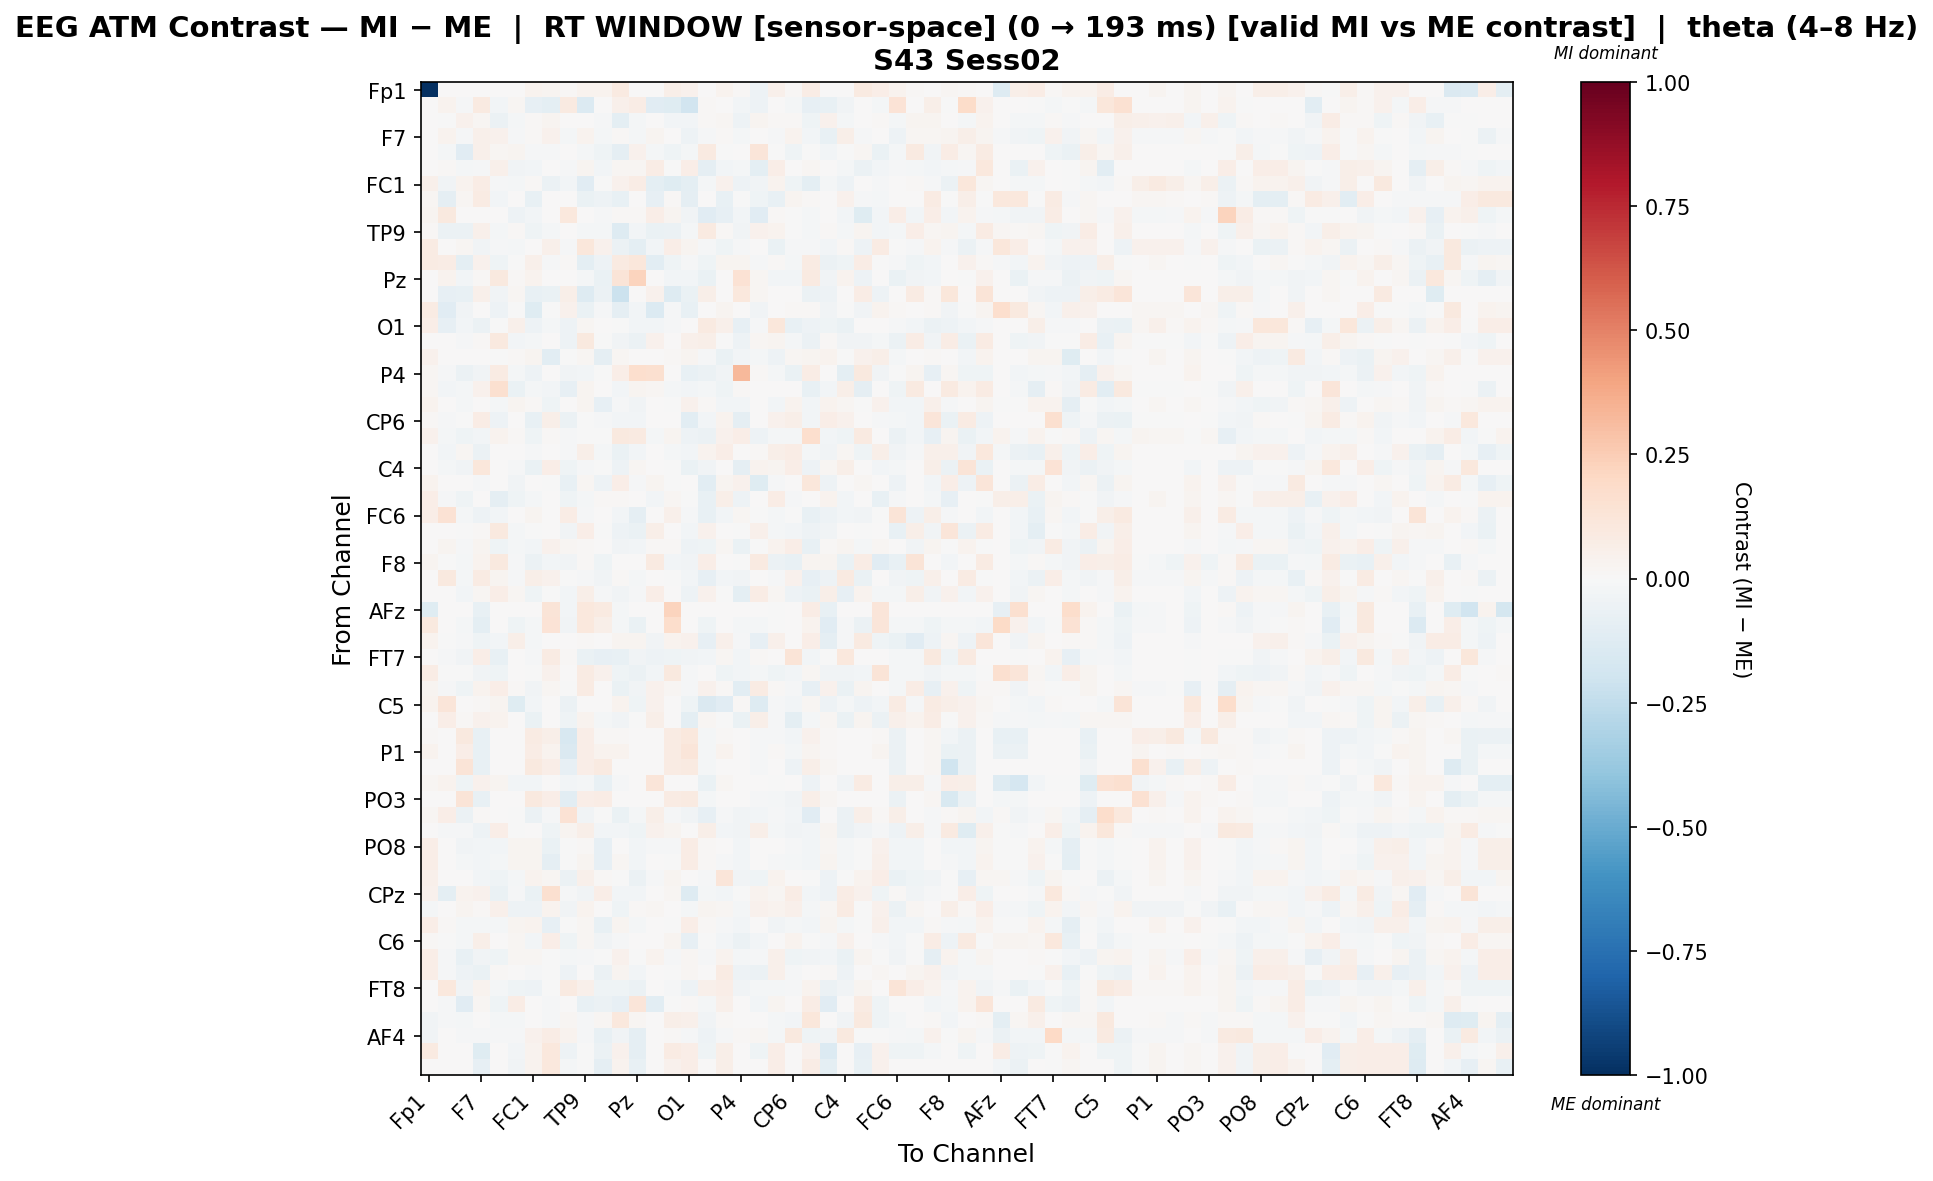

Values plotted in this chart, from the file beside it:
, Fp1, Fz, F3, F7, FT9, FC5, FC1, C3, T7, TP9, CP5, CP1, Pz, P3, P7, O1, Oz, O2, P4, P8, TP10, CP6, CP2
Fp1, -1.0, 0.0, 0.004223, 0.0, 0.0, 0.0, 0.03655, 0.026, 0.01478, 0.03466, 0.03889, 0.08981, 0.0, 0.0, 0.06211, 0.04333, 0.0, 0.039, 0.01267, -0.04899, 0.054, 0.01478, 0.0739
Fz, 0.0, 0.03881, -0.00946, 0.08611, -0.0311, 0.01926, -0.07833, -0.09812, 0.0882, -0.1331, 0.0, 0.05086, 0.07221, -0.1099, -0.1197, -0.1939, 0.009629, 0.0, -0.02365, -0.0471, 0.0, -0.01892, -0.08046
F3, 0.001427, -0.005527, 0.04619, 0.01861, -0.05709, -0.01658, 0.01001, 0.03052, 0.0, 0.001522, -0.01542, -0.09401, -0.02327, 0.0004481, -0.02667, -0.02451, 0.009147, 0.01669, -0.05201, 0.0275, 0.01029, 0.009919, -0.04538
F7, 0.0, 0.0315, -0.01451, 0.0519, 0.04339, -0.008448, 0.01165, 0.04432, -0.01863, 0.03522, -0.02009, 0.009184, -0.0183, 0.02407, 0.0, -0.04726, -0.008966, 0.008644, -0.02147, 0.005225, -0.009803, 0.03181, -0.02984
FT9, 0.0, -0.01784, -0.1097, 0.0539, 0.01986, 0.02433, -0.01029, -0.01289, 0.0, -0.02261, -0.04195, -0.08846, 0.03956, -0.02165, -0.04504, -0.02197, 0.08801, -0.007282, 0.002507, 0.1182, -0.00678, -0.04206, -0.002828
FC5, 0.0, 0.01231, -0.02016, -0.0121, 0.04748, -0.03412, -0.02957, 0.0, -0.0079, 0.02355, -0.03091, 0.01687, 0.02309, 0.07407, -0.003136, 0.0633, -0.09245, -0.02631, -0.02016, -0.09841, 0.0633, 0.0, 0.02329
FC1, 0.04799, -0.03248, 0.0315, 0.0738, -0.01494, -0.019, 0.01427, -0.05685, -0.02918, -0.1126, -0.001877, 0.04566, 0.07054, -0.0995, -0.1173, -0.09745, -0.02313, 0.04116, -0.04903, -0.03333, 0.03146, -0.04165, -0.09917
C3, 0.01584, -0.08881, 0.01916, 0.08536, -0.02345, 0.0, -0.07652, 0.003581, 0.0, -0.06821, -0.05142, -0.07056, 0.0, -0.0852, 0.009068, -0.08635, 0.002675, -0.07666, -0.00108, -0.04173, -0.07675, 0.03088, 0.008951
T7, 0.02425, 0.09822, 0.0, 0.007216, 0.0, -0.05067, -0.03007, 0.0, 0.1037, 0.0, -0.01326, 0.008934, 0.00793, 0.06477, 0.03095, -0.03264, -0.1115, -0.07948, -0.02921, -0.1117, 0.008338, -0.003744, -0.01632
TP9, 0.01404, -0.05694, -0.06198, 0.05136, -0.02022, 0.01485, -0.04242, -0.02281, 0.0, -0.02243, -0.0196, -0.1322, -0.02458, -0.07018, -0.05673, -0.02187, 0.09329, 0.01516, -0.03366, 0.04521, 0.03523, -0.006325, -0.02176
CP5, 0.07813, 0.0, 0.02205, -0.03163, -0.01406, -0.02279, 0.0, 0.05151, -0.009586, 0.1137, 0.04371, -0.05671, -0.09513, -0.02676, 0.06496, 0.02624, -0.009865, -0.0451, -0.009865, 0.0, -0.07026, -0.01282, -0.01438
CP1, 0.07833, 0.07187, -0.1012, 0.04243, -0.04679, -0.001929, 0.05089, -0.01241, 0.01435, -0.09735, -0.04688, 0.09069, 0.1152, -0.1049, -0.04193, -0.009133, -0.04074, 0.02349, 0.03016, -0.01068, 0.008668, -0.01825, 0.08504
Pz, 0.0, 0.03906, -0.02427, 0.009472, 0.09709, 0.01327, 0.03906, 0.0, 6.778510921084814e-05, -0.01751, -0.06513, 0.1259, 0.2226, 0.0, -0.02453, -0.02609, -0.06826, 0.004203, 0.1474, 0.01678, -0.02852, -0.02488, 0.09165
P3, 0.0, -0.07853, -0.07132, 0.04691, -0.03637, 0.01706, -0.07447, -0.0677, 0.06184, -0.1289, -0.05814, -0.214, 0.0, 0.04433, -0.131, -0.06364, 0.05544, 0.0, 0.1071, 0.02294, 0.0, 0.0, -0.05551
P7, 0.07868, -0.1159, -0.03476, 0.0, -0.04814, -0.002325, -0.1232, -0.00675, 0.04191, -0.06484, -0.01124, -0.08861, -0.0303, -0.1378, -0.01392, -0.07185, 0.0, 0.02832, 0.006433, -0.03784, 0.0004943, 0.008259, 0.008641
O1, 0.06486, -0.08089, -0.02405, -0.0583, -0.003997, 0.05241, -0.05185, -0.01752, -0.04693, 0.01924, 0.006326, -0.00373, -0.02428, -0.02654, -0.0149, 0.004108, 0.08652, 0.05198, -0.07863, -0.01355, 0.113, -0.07655, -0.04744
Oz, 0.0, 0.004893, -0.0142, 0.01278, 0.09481, -0.02723, -0.02051, 0.001957, -0.05394, 0.09493, -0.005248, -0.03601, -0.06204, 0.0447, 0.0, 0.05042, 0.05838, -0.005916, -0.04705, 0.01974, 0.02482, -0.01906, -0.05856
O2, 0.04421, 0.0, 0.001884, 0.005475, -0.007608, 0.0117, 0.02653, -0.1083, -0.006696, 0.01873, -0.08874, 0.02211, 0.001627, 0.0, 0.01326, 0.03088, -0.007842, -0.06639, -0.02704, -0.02288, -0.05296, 0.01838, 0.02784
P4, 0.01582, -0.01168, -0.05621, -0.03146, 0.08029, -0.01593, -0.05182, 0.007521, -0.03611, -0.02401, -0.004461, 0.06904, 0.1673, 0.1577, 0.004054, -0.07194, -0.06007, -0.03165, 0.3209, 0.01236, -0.01948, -0.06648, 0.0727
P8, 0.01577, -0.02457, -0.01855, 0.0401, 0.1606, -0.06844, -0.02029, -0.02457, -0.08482, 0.03066, 0.0, -0.02457, 0.02886, 0.02175, -0.01745, -0.02457, -0.02086, -0.04505, 0.01247, 0.007212, 0.0, 0.0, -0.07253
TP10, 0.03787, 0.0, -0.02027, 0.004849, -0.01593, 0.03037, 0.01206, -0.04543, 0.001042, 0.0302, -0.08077, -0.01084, -0.03655, 0.0, -0.001808, 0.0442, 0.01308, -0.02863, -0.02661, 0.0, -0.02772, 0.03247, -0.02488
CP6, 0.008054, -0.01207, -0.004642, 0.07662, -0.05196, 0.0, -0.07072, 0.05865, -0.06132, -0.002114, -0.01078, -0.03009, -0.03009, 0.0, 0.002879, -0.1037, -0.02434, 0.03434, -0.09046, 0.0, 0.04107, 0.06022, -0.03009
CP2, 0.04033, -0.02288, -0.0406, -0.02401, 0.03887, 0.01191, -0.04482, 0.01169, -0.009908, -0.005755, -0.006697, 0.09624, 0.09308, -0.02288, 0.0262, -0.04688, -0.06238, 0.04516, 0.06747, -0.05087, -0.01786, -0.02288, 0.1685
Cz, 0.00431, -0.02423, 0.02172, -0.06086, 0.002458, 0.00201, -0.01552, 0.0, -0.01057, 0.05761, -0.01983, -0.06779, -0.0281, 0.007785, -0.01836, -0.03118, 0.03237, 0.06345, 0.0, 0.01353, 0.05746, 0.07327, -0.02271
C4, 0.001023, -0.01666, -0.03827, 0.1094, 0.005279, -0.01547, -0.06428, 0.06478, -0.04166, -0.01032, -0.003776, -0.04717, 0.02121, 0.0, -0.003571, -0.0676, -0.03681, 0.001779, -0.09294, 0.03138, 0.02594, 0.06556, -0.0489
T8, 0.03578, 0.0, 0.0, -0.01055, 0.007187, -0.03402, 0.0, -0.0061, -0.07735, 0.02326, -0.04967, 0.06928, -0.008891, 0.02686, -0.005248, 0.0, -0.1041, 0.02907, 0.04204, -0.1185, -0.01249, 0.0, 0.1106
FT10, 0.06767, -0.0121, -0.04173, 0.0, -0.09118, -0.03975, -0.01736, 0.003797, -0.04069, -0.02303, 0.009819, 0.00849, 0.0, -0.02419, 0.01572, -0.003144, -0.07059, 0.05704, -0.04729, 0.0, 0.07038, -0.009174, 0.0
FC6, 0.06973, 0.1484, -0.01976, -0.04849, -0.02996, 7.442298183595182e-05, 0.02982, 0.0, 0.07642, -0.01238, 0.003051, -0.02905, -0.08801, 0.0, 0.05306, -0.01511, -0.07753, -0.02905, 0.02208, -0.004302, -0.02328, -0.001161, -0.07645
FC2, 0.003653, 0.001827, -0.00239, 0.01541, 0.09796, -0.01696, -0.00112, 0.0, -0.03825, 0.06381, -0.006907, -0.0518, -0.06467, 0.05771, 0.0, -0.02475, 0.04391, 0.007179, -0.002529, 0.05059, -0.01842, -0.0236, -0.04931
F4, 0.0, 0.03114, -0.01366, 0.02772, -0.04046, -0.01726, -0.02642, 0.04264, 0.01729, 0.01507, 0.006921, -0.03724, -0.02916, 0.00849, 0.008521, -0.04698, -0.04597, 0.01686, -0.06726, -0.001053, 0.03693, 0.06691, -0.07663
F8, 0.02736, -0.006274, -0.01636, 0.03825, 0.1003, -0.01362, -0.0615, -0.02648, -0.03396, 0.01281, -0.04555, 0.005025, 0.0, 0.08993, -0.03008, -0.03904, 0.06945, 0.0, -0.00632, 0.09215, -0.05559, -0.07135, 0.03046
AF7, 0.004566, 0.09464, -0.02147, 0.08017, 0.02766, -0.008919, 0.05821, 0.03955, -0.0002988, -0.01366, -0.03331, 0.01217, -0.02323, 0.0, -0.001118, -0.02554, -0.08113, -0.02974, -0.03385, 0.0001308, -0.01168, 0.04555, -0.07968
AF3, 0.0, 0.004822, -0.02406, 0.02126, 0.06582, 0.01737, -0.0434, -0.003364, -0.02607, 0.05662, -0.008552, -0.03547, -0.01082, 0.06498, 0.001472, -0.05012, 0.04429, -0.001518, -0.1006, 0.07737, 0.01583, -0.04972, -0.06714
AFz, -0.1247, 0.0, 0.0, -0.07298, 0.0, 0.0, 0.0, 0.1323, -0.03073, 0.1052, 0.08879, -0.02241, 0.0, 0.0, 0.2238, 0.0, 0.0, 0.0, 0.0, 0.0, -0.007682, 0.0, 0.07737
F1, 0.09887, 0.0, -0.01751, -0.09503, 0.002525, -0.04116, -0.02102, 0.133, -0.03883, 0.1042, 0.05479, -0.01664, -0.06305, 0.0, 0.1749, 0.0, -0.04378, 0.0, -0.02287, -0.01839, -0.005109, 0.0, 0.03197
F5, 0.03795, -0.001936, -0.01549, -0.04646, -0.02406, 0.06246, -0.01623, 0.0, 0.0005617, 0.01233, 0.0, 0.02419, 0.02714, -0.03134, 0.03275, 0.04252, -0.07863, 0.0524, -0.01549, -0.07968, 0.04862, 0.0, 0.06966
FT7, 0.004624, -0.01433, -0.03498, 0.06445, -0.07428, 0.0, -0.01443, 0.08576, 0.009679, -0.06771, -0.08105, -0.07428, -0.03333, -0.0471, -0.04505, -0.03346, -0.02603, 0.01972, -0.02718, 0.008092, 0.00308, 0.1293, -0.02718
FC3, 0.07663, -0.002901, -0.005625, -0.03532, -0.04635, 0.003969, -0.002901, 0.04139, 0.0, 0.08497, 0.03986, -0.04499, -0.05853, -0.02418, 0.09757, -0.01229, 0.004058, -0.04471, -0.02468, -0.0214, -0.04065, -0.02982, 0.02271
C1, 0.02386, -0.01513, -0.0409, 0.03611, 0.06687, 0.01045, -0.03631, 0.01591, -0.0008795, 0.08588, 0.00287, -0.06314, -0.03375, 0.04306, 0.02121, -0.00989, 0.04677, 0.01398, -0.1048, 0.08263, 0.01506, -0.0107, -0.08307
C5, 0.03757, 0.1215, 0.0, 0.01103, 0.02362, -0.1232, -0.0246, 0.0, -0.05789, 0.0, 0.0, 0.03757, -0.03968, 0.04616, 0.0, -0.04609, -0.1442, -0.1137, 0.01489, -0.1298, -0.0127, -0.02777, 0.02007
TP7, 0.0, 0.06315, 0.01294, 0.04194, 0.03403, 0.0, -0.06718, 0.0, -0.04183, 0.0314, -0.02274, -0.03127, -0.002896, 0.05926, 0.0, -0.09503, 0.01747, -0.006521, -0.0631, 0.05536, -0.008636, -0.09612, -0.01904
CP3, 0.01536, 0.0, 0.09688, -0.07616, 0.0, 0.0, 0.08451, 0.06146, -0.162, 0.07021, 0.0129, 0.01536, 0.0, 0.0, 0.08024, 0.1056, -0.01693, 0.01536, 0.0, -0.008463, -0.01043, -0.02579, 0.04609
P1, 0.0334, 0.0, 0.06778, -0.07616, 0.0, 0.0, 0.07158, 0.03817, -0.141, 0.07021, 0.03385, 0.0334, 0.0, 0.0, 0.08024, 0.1237, -0.01693, 0.0334, 0.0, -0.008463, 0.01084, -0.02257, 0.02386
P5, 0.0, 0.0, 0.1306, -0.07616, 0.0, 0.0, 0.09948, 0.06632, -0.08463, 0.07021, 0.09027, 0.0, 0.0, 0.0, 0.08024, 0.09027, -0.01693, 0.0, 0.0, -0.008463, 0.0, -0.05038, 0.05527
PO7, 0.02108, 0.03895, -0.04153, 0.04661, 0.02453, -0.02596, -0.02918, 0.005271, -0.02867, -0.02076, -0.07582, -0.01443, 0.0, 0.1208, 0.0, 0.003781, -0.06748, 0.02108, 0.001095, 0.0, -0.0005798, 0.0, -0.05167
PO3, 0.0, 0.0, 0.1306, -0.07616, 0.0, 0.0, 0.09948, 0.06632, -0.1033, 0.07021, 0.07159, 0.0, 0.0, 0.0, 0.08024, 0.09027, -0.01693, 0.0, 0.0, -0.008463, -0.01868, -0.03735, 0.05527
POz, 0.01991, 0.06344, -0.05675, 0.0083, 0.005905, -0.00635, -0.05779, -0.01516, 0.143, -0.03235, -0.006933, -0.06798, -0.02034, 0.06241, -0.009361, -0.03415, -0.08338, -0.01493, -0.03623, -0.02564, -0.008728, -0.02369, -0.1154
PO4, 0.0, -0.01117, -0.01239, -0.05029, 0.06779, -0.005584, 0.007144, -0.04627, 0.0294, 0.05797, -0.03062, -0.02913, -0.03974, 0.04521, 0.02628, 0.004245, 0.05617, -0.02858, -0.03188, 0.06175, -0.01759, -0.0337, -0.02734
PO8, 0.06769, 0.0, -0.03201, -0.02657, -0.02841, 0.03039, 0.03057, -0.07002, -0.0009709, 0.01401, -0.07989, 0.00438, -0.02657, -0.01339, -0.01351, 0.07239, 0.01165, 0.007785, -0.02806, 0.0, 0.003216, -0.01115, -0.02657
P6, 0.06781, 0.0, -0.02231, -0.02617, -0.01744, 0.03119, 0.0284, -0.09182, -0.0002117, 0.02936, -0.08103, 0.01817, -0.02617, 0.0, -0.0013, 0.07376, 0.01398, -0.009807, -0.02809, 0.0, -0.0128, -0.0189, -0.02617
P2, 0.04783, 0.0, 0.00292, -0.03111, -0.04604, -0.01717, 0.03418, 0.02266, -0.0576, 0.0506, 0.00784, -0.006262, -0.06041, -0.01398, 0.0284, 0.004352, -0.01343, 0.1176, -0.03197, -0.04443, 0.03411, 0.0006832, -0.006864
CPz, 0.04012, -0.1009, 0.03537, 0.04346, -0.06402, -0.008771, -0.06985, 0.1591, -0.01316, -0.03282, 0.06606, -0.0312, -0.0312, 0.0, 0.01819, -0.1321, -0.01735, -0.0312, -0.006429, 0.03135, 0.01954, 0.07351, -0.0312
CP4, -0.01794, 0.0, 0.03016, 0.01272, 0.05207, -0.05226, -0.04751, 0.032, -0.03326, 0.03731, 0.0008946, -0.04246, 0.01272, 0.0184, 0.0, -0.02123, 0.02455, 0.01909, -0.02123, 0.03954, 0.03767, 0.05109, -0.02123
TP8, 0.06724, 0.009351, -0.0219, -0.0169, -0.01919, 0.0263, 0.03862, -0.08431, -0.003103, 0.02274, -0.07603, 0.02744, -0.0169, 0.0, -0.001345, 0.06905, 0.00804, -0.008114, -0.028, 0.0, -0.03233, -0.01789, -0.02625
C6, 0.008989, -0.004735, -0.02037, 0.05641, 0.0003481, 0.01751, -0.03009, 0.06457, -0.04584, 0.01709, -0.03581, -0.007871, 0.004638, 0.0, 0.02462, -0.08223, -0.003123, -0.03015, -0.05538, -0.02398, 0.005656, 0.03488, -0.003493
C2, 0.06486, -0.01302, -0.07252, -0.03717, -0.04127, 0.01587, 0.02323, -0.001826, -0.01874, -0.0112, -0.003107, 0.04121, -0.006645, 0.03763, -0.008004, 0.02032, -0.009637, 0.03406, -0.01649, -0.008066, 0.04942, -0.04615, -0.03239
FC4, 0.06486, -0.01462, -0.04937, -0.06531, 0.01454, 0.0, -0.01292, -0.005732, -0.04785, 0.003733, -0.06003, 0.02442, -0.02424, 0.0, -0.003987, 0.01834, 0.0009577, 0.08383, -0.04822, -0.05653, 0.05355, -0.01325, 0.0
FT8, 0.004198, 0.1058, -0.03188, 0.03133, -0.01806, -0.04019, -0.04753, -0.007505, 0.08986, 0.05144, -0.04445, -0.0426, -0.0582, 0.0, -0.01242, -0.05395, 0.04914, 0.06774, -0.03607, -0.02031, -0.01938, -0.01437, 0.0374
F6, 0.0, -0.01181, -0.1108, 0.01565, -0.03999, 0.07808, 0.0, -0.01012, 0.002809, -0.07127, -0.05662, -0.08231, 0.1176, -0.1041, -0.007356, 0.01478, -0.01929, 0.05312, 0.007058, -0.02726, 0.02659, 0.0, 0.07303
AF8, -0.03778, -0.01149, -0.01946, 0.0, -0.01892, -0.01971, 0.0007251, -0.01499, 0.01729, -0.0117, 0.01626, 0.1074, 0.01764, 0.0, 0.05662, 0.05205, -0.03735, 0.01205, 0.001825, 0.001317, -0.01656, -0.02568, 0.114
... 3 more rows
